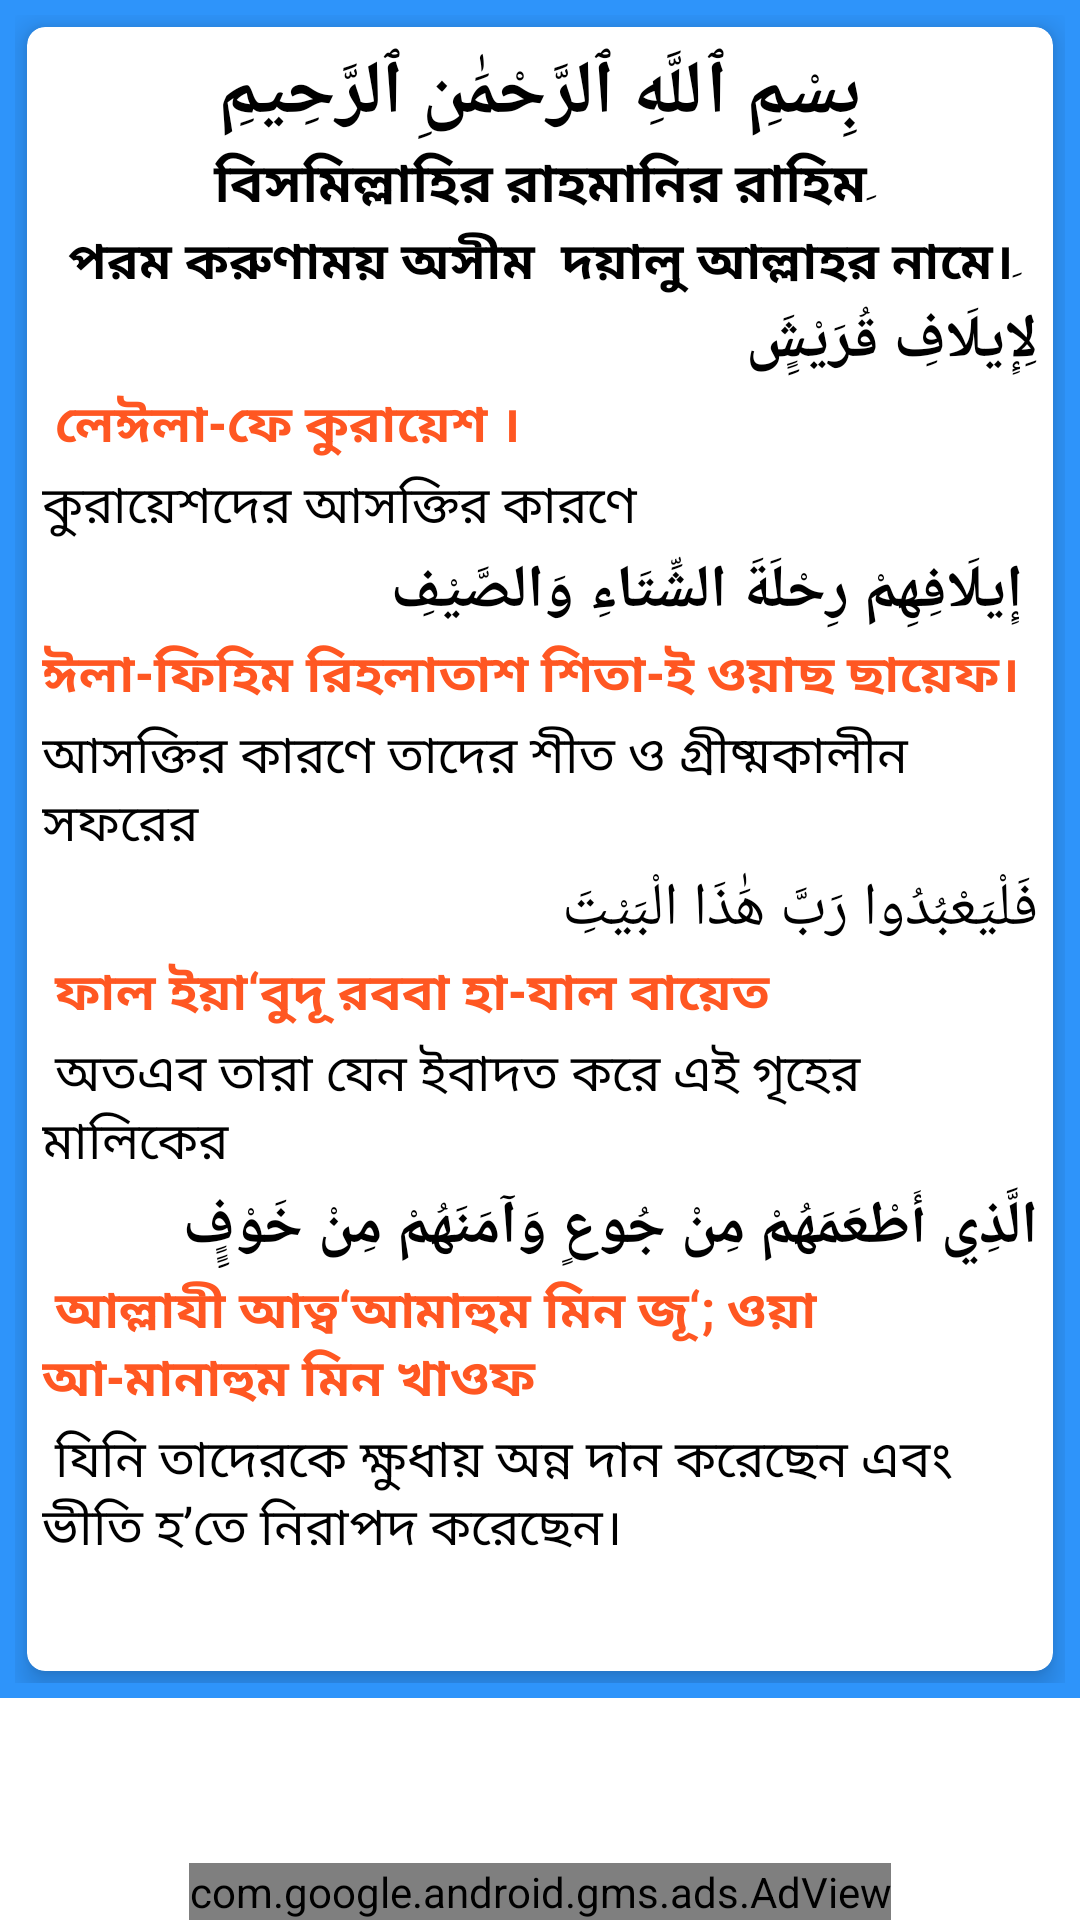

Produce the Android XML layout that renders to this screen, including the resource entries it uses.
<!-- AndroidManifest.xml: application theme Theme.IslamApps -->
<!-- res/layout/activity_sura_quraish.xml -->
<?xml version="1.0" encoding="utf-8"?>
    <RelativeLayout xmlns:android="http://schemas.android.com/apk/res/android"
        xmlns:app="http://schemas.android.com/apk/res-auto"
        xmlns:tools="http://schemas.android.com/tools"
        android:layout_width="match_parent"
        android:layout_height="match_parent"
        tools:context=".AllSura.SuraQuraishActivity">

    <ScrollView
        android:layout_width="match_parent"
        android:layout_height="match_parent">
        <LinearLayout
            android:background="#2E94FA"
            android:padding="5dp"
            android:layout_width="match_parent"
            android:layout_height="wrap_content">
            <com.google.android.material.card.MaterialCardView
                android:layout_width="match_parent"
                android:layout_height="wrap_content"
                app:cardCornerRadius="6dp"
                app:cardElevation="6dp"
                android:layout_marginHorizontal="4dp"
                android:layout_marginVertical="4dp">
                <LinearLayout
                    android:layout_width="match_parent"
                    android:layout_height="match_parent"
                    android:orientation="vertical"
                    android:padding="5dp">
                    <TextView
                        android:layout_width="match_parent"
                        android:layout_height="wrap_content"
                        android:gravity="center"
                        android:text="بِسْمِ ٱللَّهِ ٱلرَّحْمَٰنِ ٱلرَّحِيمِ"
                        android:textColor="@color/black"
                        android:textSize="25dp"
                        android:textStyle="bold" />

                    <TextView
                        android:layout_width="match_parent"
                        android:layout_height="wrap_content"
                        android:gravity="center"
                        android:text="বিসমিল্লাহির রাহমানির রাহিমِ"
                        android:textColor="@color/black"
                        android:textSize="18dp"
                        android:textStyle="bold" />

                    <TextView
                        android:layout_width="match_parent"
                        android:layout_height="wrap_content"
                        android:gravity="center"
                        android:text="পরম করুণাময় অসীম  দয়ালু আল্লাহর নামে।ِ"
                        android:textColor="@color/black"
                        android:textSize="17dp"
                        android:textStyle="bold" />


                    <TextView
                        android:layout_width="match_parent"
                        android:layout_height="wrap_content"
                        android:gravity="right"
                        android:text="لِإِيلَافِ قُرَيْشٍَِ"
                        android:textColor="@android:color/black"
                        android:textSize="20dp"
                        android:textStyle="bold" />

                    <TextView
                        android:layout_width="match_parent"
                        android:layout_height="wrap_content"
                        android:layout_marginTop="2dp"
                        android:gravity="left"
                        android:text=" লেঈলা-ফে কুরায়েশ ।"
                        android:textColor="#FF5722"
                        android:textSize="17dp"
                        android:textStyle="bold" />

                    <TextView
                        android:layout_width="match_parent"
                        android:layout_height="wrap_content"
                        android:layout_marginTop="2dp"
                        android:gravity="left"
                        android:text="কুরায়েশদের আসক্তির কারণে"
                        android:textColor="@android:color/black"
                        android:textSize="17dp" />

                    <TextView
                        android:layout_width="match_parent"
                        android:layout_height="wrap_content"
                        android:layout_marginTop="2dp"
                        android:gravity="right"
                        android:text="
إِيلَافِهِمْ رِحْلَةَ الشِّتَاءِ وَالصَّيْفِ"
                        android:textColor="@android:color/black"
                        android:textSize="20dp"
                        android:textStyle="bold" />

                    <TextView
                        android:layout_width="match_parent"
                        android:layout_height="wrap_content"
                        android:layout_marginTop="2dp"
                        android:gravity="left"
                        android:text="ঈলা-ফিহিম রিহলাতাশ শিতা-ই ওয়াছ ছায়েফ।"
                        android:textColor="#FF5722"
                        android:textSize="17dp"
                        android:textStyle="bold" />

                    <TextView
                        android:layout_width="match_parent"
                        android:layout_height="wrap_content"
                        android:layout_marginTop="2dp"
                        android:gravity="left"
                        android:text="আসক্তির কারণে তাদের শীত ও গ্রীষ্মকালীন সফরের"
                        android:textColor="@android:color/black"
                        android:textSize="17dp" />

                    <TextView
                        android:layout_width="match_parent"
                        android:layout_height="wrap_content"
                        android:layout_marginTop="2dp"
                        android:gravity="right"
                        android:text="فَلْيَعْبُدُوا رَبَّ هَٰذَا الْبَيْتَِ"
                        android:textColor="@android:color/black"
                        android:textSize="20dp" />

                    <TextView
                        android:layout_width="match_parent"
                        android:layout_height="wrap_content"
                        android:layout_marginTop="2dp"
                        android:gravity="left"
                        android:text=" ফাল ইয়া‘বুদূ রববা হা-যাল বায়েত"
                        android:textColor="#FF5722"
                        android:textSize="17dp"
                        android:textStyle="bold" />

                    <TextView
                        android:layout_width="match_parent"
                        android:layout_height="wrap_content"
                        android:layout_marginTop="2dp"
                        android:gravity="left"
                        android:text=" অতএব তারা যেন ইবাদত করে এই গৃহের মালিকের"
                        android:textColor="@android:color/black"
                        android:textSize="17dp" />

                    <TextView
                        android:layout_width="match_parent"
                        android:layout_height="wrap_content"
                        android:layout_marginTop="2dp"
                        android:gravity="right"
                        android:text="الَّذِي أَطْعَمَهُمْ مِنْ جُوعٍ وَآمَنَهُمْ مِنْ خَوْفٍٍِ"
                        android:textColor="@android:color/black"
                        android:textSize="20dp"
                        android:textStyle="bold" />

                    <TextView
                        android:layout_width="match_parent"
                        android:layout_height="wrap_content"
                        android:layout_marginTop="2dp"
                        android:gravity="left"
                        android:text=" আল্লাযী আত্ব‘আমাহুম মিন জূ‘; ওয়া আ-মানাহুম মিন খাওফ"
                        android:textColor="#FF5722"
                        android:textSize="17dp"
                        android:textStyle="bold" />

                    <TextView
                        android:layout_width="match_parent"
                        android:layout_height="wrap_content"
                        android:layout_marginTop="2dp"
                        android:gravity="left"
                        android:text=" যিনি তাদেরকে ক্ষুধায় অন্ন দান করেছেন এবং ভীতি হ’তে নিরাপদ করেছেন।"
                        android:textColor="@android:color/black"
                        android:textSize="17dp"
                        android:layout_marginBottom="30dp"
                        />

                </LinearLayout>

            </com.google.android.material.card.MaterialCardView>

        </LinearLayout>
    </ScrollView>
    <com.google.android.gms.ads.AdView
        xmlns:ads="http://schemas.android.com/apk/res-auto"
        android:id="@+id/adView"
        android:layout_width="wrap_content"
        android:layout_height="wrap_content"
        android:layout_centerHorizontal="true"
        android:layout_alignParentBottom="true"
        ads:adSize="BANNER"
        ads:adUnitId="ca-app-pub-5861635784906387/1336766588">
    </com.google.android.gms.ads.AdView>
    </RelativeLayout>
<!-- resources referenced by this layout -->
<resources>
  <color name="black">#FF000000</color>
  <style name="Theme.IslamApps" parent="Theme.MaterialComponents.DayNight.DarkActionBar">
          
          <item name="colorPrimary">@color/purple_500</item>
          <item name="colorPrimaryVariant">@color/purple_700</item>
          <item name="colorOnPrimary">@color/white</item>
          
          <item name="colorSecondary">@color/teal_200</item>
          <item name="colorSecondaryVariant">@color/teal_700</item>
          <item name="colorOnSecondary">@color/black</item>
          
          <item name="android:statusBarColor" tools:targetApi="l">?attr/colorPrimaryVariant</item>
          
      </style>
  <color name="purple_500">#03A9F4</color>
  <color name="purple_700">#FF3700B3</color>
  <color name="white">#FFFFFFFF</color>
  <color name="teal_200">#03A9F4</color>
  <color name="teal_700">#FF018786</color>
</resources>
